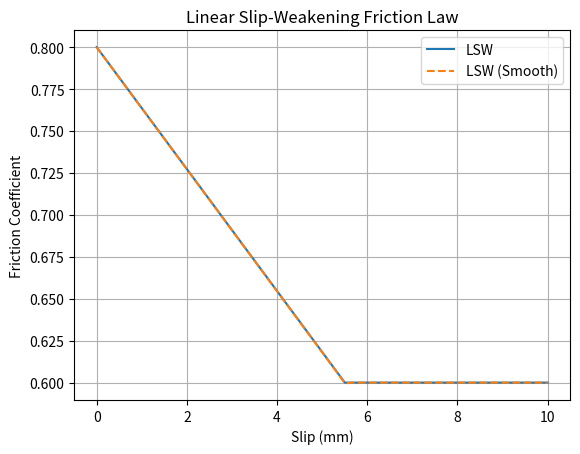

Here is the Python script that generated this plot:
import matplotlib.pyplot as plt
import numpy as np
from scipy.stats import norm

def gelu(x):
    return x * norm.cdf(x)

def LSW_mu(delta: float) -> float:

    mu_s: float = 0.8
    mu_k: float = 0.6
    D_c: float = 5.5

    delta_eff = np.minimum(delta, D_c)

    return delta_eff * (mu_k - mu_s) / D_c + mu_s


def LSW_mu_smooth(delta: float) -> float:
    
    mu_s: float = 0.8
    mu_k: float = 0.6
    D_c: float = 5.5
    eps: float = 0.01 * D_c

    x = (delta - D_c) / eps
    delta_eff = delta - eps * gelu(x)
    return mu_s + (mu_k - mu_s) * delta_eff / D_c


x = np.linspace(0, 10, 8192)
y = LSW_mu(x)

y_smooth = LSW_mu_smooth(x)

plt.plot(x, y, label="LSW")
plt.plot(x, y_smooth, label="LSW (Smooth)", linestyle="--")

plt.xlabel("Slip (mm)")
plt.ylabel("Friction Coefficient")
plt.title("Linear Slip-Weakening Friction Law")
plt.grid()
plt.legend()
plt.show()
